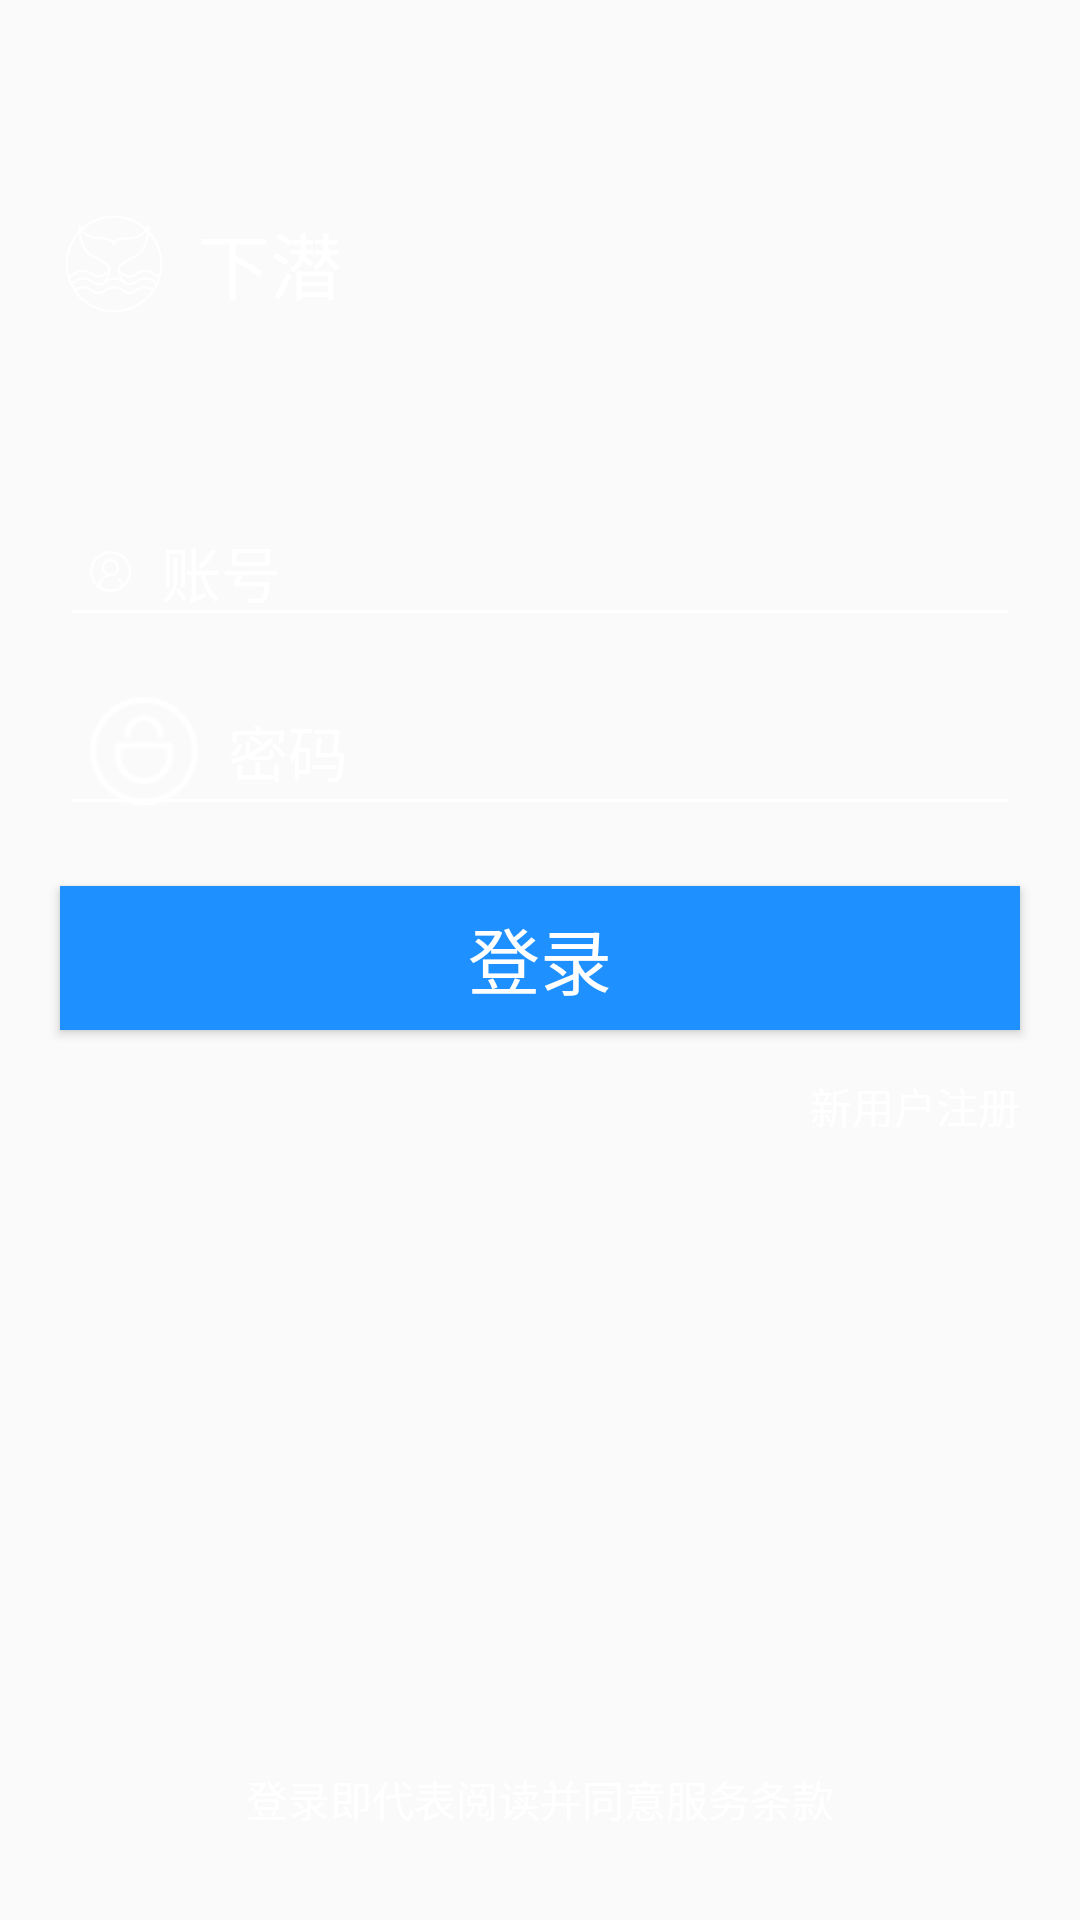

Here is an Android app screen rendered from its layout file. Give the layout XML and the strings, colors and styles it references.
<!-- AndroidManifest.xml: activity theme AppTheme -->
<!-- res/layout/activity_login.xml -->
<?xml version="1.0" encoding="utf-8"?>

<LinearLayout xmlns:android="http://schemas.android.com/apk/res/android"
    android:orientation="vertical"
    android:layout_width="match_parent"
    android:layout_height="match_parent"
    android:background="@drawable/login_background">

    <LinearLayout
        android:layout_marginTop="35dp"
        android:layout_width="match_parent"
        android:layout_height="wrap_content"
        android:fitsSystemWindows="true">
        <TextView
            android:layout_marginLeft="20dp"
            android:drawableLeft="@mipmap/whale_lines_white"
            android:drawablePadding="10dp"
            android:id="@+id/diving"
            android:layout_width="wrap_content"
            android:layout_height="wrap_content"
            android:layout_marginTop="35dp"
            android:text="下潜"
            android:textColor="@color/white"
            android:textSize="24sp"/>
        </LinearLayout>
        
    <EditText
        android:id="@+id/account"
        android:layout_width="320dp"
        android:layout_height="wrap_content"
        android:layout_gravity="center"
        android:layout_marginTop="60dp"
        android:drawableLeft="@mipmap/account_1"
        android:drawablePadding="10dp"
        android:hint="账号"
        android:paddingLeft="10dp"
        android:textColor="@color/white"
        android:textColorHint="@color/white"
        android:textSize="20sp"
        android:theme="@style/MyEditText" />

    <EditText
        android:id="@+id/password"
        android:layout_width="320dp"
        android:layout_height="wrap_content"
        android:layout_gravity="center"
        android:layout_marginTop="10dp"
        android:drawableLeft="@mipmap/passwd_1"
        android:drawablePadding="10dp"
        android:hint="密码"
        android:inputType="textPassword"
        android:paddingLeft="10dp"
        android:textColor="@color/white"
        android:textColorHint="@color/white"
        android:textSize="20sp"
        android:theme="@style/MyEditText" />
    
    <Button
        android:id="@+id/login"
        android:layout_width="320dp"
        android:layout_height="wrap_content"
        android:text="登录"
        android:background="#1E90FF"
        android:textSize="24sp"
        android:textColor="@color/white"
        android:layout_gravity="center"
        android:layout_marginTop="20dp"/>
    <RelativeLayout
        android:layout_marginTop="15dp"
        android:layout_width="match_parent"
        android:layout_height="wrap_content">
        <TextView
            android:id="@+id/register"
            android:layout_alignParentRight="true"
            android:layout_marginRight="20dp"
            android:text="新用户注册"
            android:textColor="@color/white"
            android:layout_width="wrap_content"
            android:layout_height="wrap_content"/>
    </RelativeLayout>
    <LinearLayout
        android:orientation="vertical"
        android:layout_width="match_parent"
        android:layout_height="wrap_content">
        <RelativeLayout
            android:layout_width="wrap_content"
            android:layout_height="wrap_content"
            android:layout_gravity="center"
            android:layout_marginBottom="30dp">
            <TextView
                android:id="@+id/terms_of_user"
                android:layout_width="wrap_content"
                android:layout_height="wrap_content"
                android:layout_alignParentBottom="true"
                android:textColor="@color/white"
                android:text="登录即代表阅读并同意服务条款"/>
        </RelativeLayout>

    </LinearLayout>
</LinearLayout>
<!-- resources referenced by this layout -->
<resources>
  <color name="white">#ffffff</color>
  <!-- mipmap account_1: png bitmap (mipmap-xxxhdpi, 2059 bytes) -->
  <!-- mipmap passwd_1: png bitmap (mipmap-hdpi, 1769 bytes) -->
  <!-- mipmap whale_lines_white: png bitmap (mipmap-xxhdpi, 6651 bytes) -->
  <style name="MyEditText" parent="Theme.AppCompat.Light">
          <item name="colorControlNormal">@color/white</item>
          <item name="colorControlActivated">@color/blue</item>
      </style>
  <style name="AppTheme" parent="Theme.AppCompat.DayNight.NoActionBar">
          //实现沉浸式但是保留电源那一栏和底部
          
          <item name="android:windowNoTitle">true</item>
          <item name="colorPrimaryDark">@color/seablue</item>//设置电源一栏的颜色
      </style>
  <color name="blue">#a4d3ee</color>
</resources>
